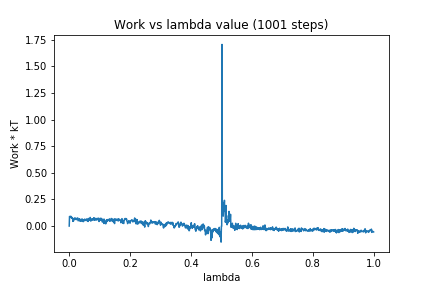

The table this chart was drawn from, first rows:
0, 0.0
1, 0.09048
2, 0.08355
3, 0.08538
4, 0.08222
5, 0.09273
6, 0.08045
7, 0.08074
8, 0.07342
9, 0.07408
10, 0.08026
11, 0.07309
12, 0.04416
13, 0.06724
14, 0.04682
15, 0.06622
16, 0.07089
17, 0.0628
18, 0.07527
19, 0.07596
20, 0.07424
21, 0.06612
22, 0.07066
23, 0.06035
24, 0.06457
25, 0.0725
26, 0.06552
27, 0.06948
28, 0.07616
29, 0.05072
30, 0.05035
31, 0.05429
32, 0.05654
33, 0.05522
34, 0.06926
35, 0.04733
36, 0.04469
37, 0.05521
38, 0.05969
39, 0.04949
40, 0.04627
41, 0.04926
42, 0.06803
43, 0.05606
44, 0.04438
45, 0.04956
46, 0.04131
47, 0.04455
48, 0.06037
49, 0.05657
50, 0.05156
51, 0.06552
52, 0.06034
53, 0.05978
54, 0.05878
55, 0.05164
56, 0.05548
57, 0.06691
58, 0.06468
59, 0.06389
60, 0.04636
... 940 more rows
